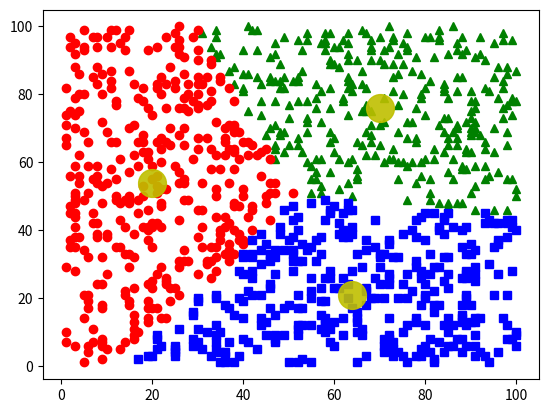

Python code for this plot:
from random import randint
import matplotlib.pyplot as plt
import numpy as np

def view(center, cluster):
    plt.clf()
    color = ['g^', 'ro', 'bs']
    for i in range(k):
        px = [p[0] for p in cluster[i]]
        py = [p[1] for p in cluster[i]]
        plt.plot(px, py, color[i])
    for i in range(k):
        plt.plot(center[i][0], center[i][1], 'yo', markersize = 20, alpha = 0.9)
    plt.show()

def cal(a, b):
    return (a[0] - b[0]) ** 2 + (a[1] - b[1]) ** 2

n, P, k, rand = 1000, [], 3, 100

for i in range(n):
    while True:
        x, y = randint(1, rand), randint(1, rand)
        if [x, y] not in P:
            P.append([x, y])
            break

center = [[randint(1, rand), randint(1, rand)] for i in range(k)]
centerTmp = []

while True:
    global cluster
    cluster = [[], [], []]
    for i in range(n):
        tmp = [[cal(P[i], center[j]), j] for j in range(k)]
        cluster[min(tmp, key = lambda x: x[0])[1]].append(P[i])
    view(center, cluster)
    for i, eachCluster in enumerate(cluster):
        sumx, sumy = 0, 0
        for p in eachCluster:
            sumx += p[0]
        for p in eachCluster:
            sumy += p[1]
        center[i] = [sumx // len(eachCluster), sumy // len(eachCluster)]
    if center == centerTmp:
        break
    else:
        centerTmp = center[:]

view(center, cluster)